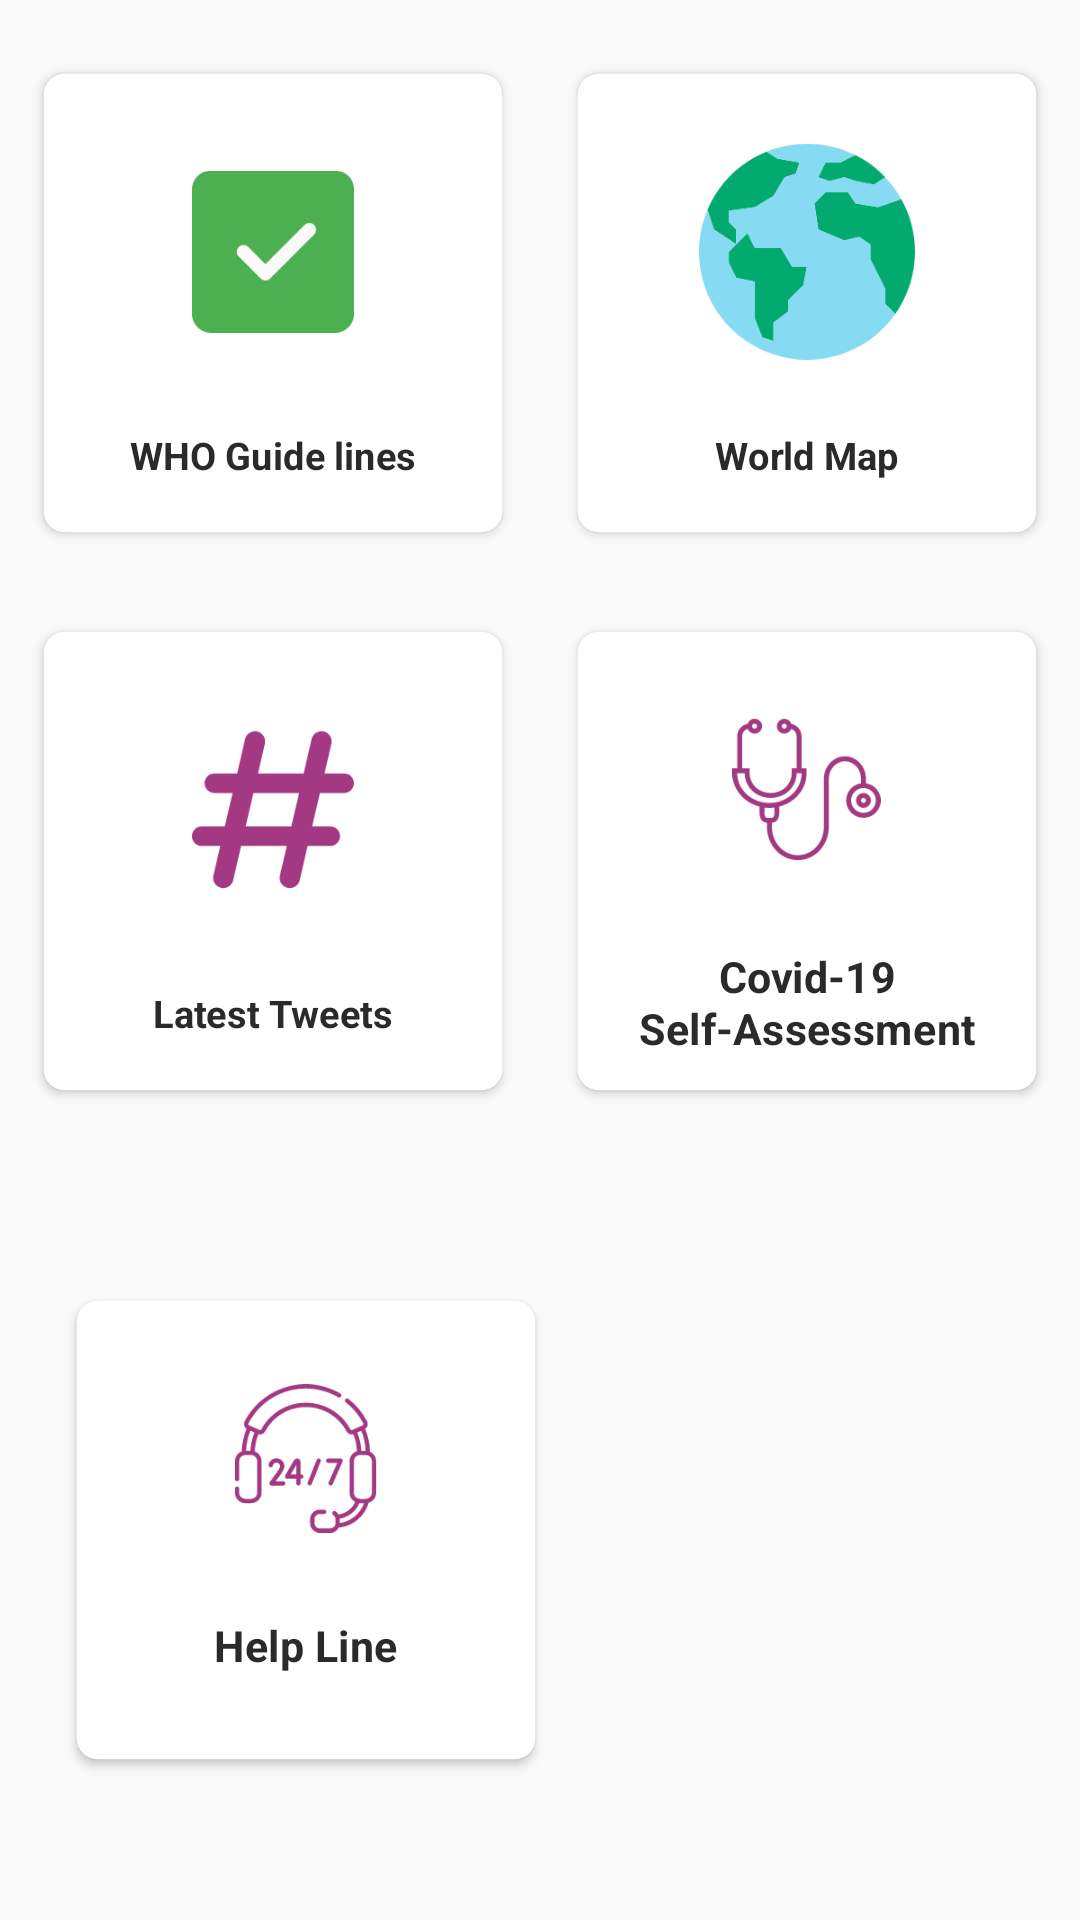

This screen was rendered from an Android layout file. Write that file and the resources it references.
<!-- AndroidManifest.xml: application theme AppTheme -->
<!-- res/layout/more_covid_tasks.xml -->
<?xml version="1.0" encoding="utf-8"?>
<androidx.constraintlayout.widget.ConstraintLayout xmlns:android="http://schemas.android.com/apk/res/android"
    xmlns:app="http://schemas.android.com/apk/res-auto"
    xmlns:tools="http://schemas.android.com/tools"
    android:layout_width="match_parent"
    android:layout_height="wrap_content">

    <androidx.cardview.widget.CardView
        android:id="@+id/guideline_card"
        android:layout_width="0dp"
        android:layout_height="wrap_content"
        android:layout_marginStart="24dp"
        android:layout_marginTop="16dp"
        android:layout_marginEnd="4dp"
        android:maxHeight="200dp"
        android:minHeight="170dp"
        android:stateListAnimator="@animator/click_animation"
        app:cardCornerRadius="8dp"
        app:layout_constraintDimensionRatio="w,1:1"
        app:layout_constraintEnd_toStartOf="@+id/world_map_card"
        app:layout_constraintHorizontal_bias="0.5"
        app:layout_constraintStart_toStartOf="parent"
        app:layout_constraintTop_toTopOf="parent">

        <LinearLayout
            android:layout_width="match_parent"
            android:layout_height="match_parent"
            android:orientation="vertical">

            <ImageView
                android:layout_width="100dp"
                android:layout_height="100dp"
                android:layout_gravity="center_horizontal"
                android:layout_margin="16dp"
                android:padding="20dp"
                app:srcCompat="@drawable/icon_correct" />

            <TextView
                android:layout_width="wrap_content"
                android:layout_height="wrap_content"
                android:layout_gravity="center_horizontal"
                android:text="WHO Guide lines"
                android:textColor="@color/textGrey"
                android:textStyle="bold" />
        </LinearLayout>
    </androidx.cardview.widget.CardView>

    <androidx.cardview.widget.CardView
        android:id="@+id/world_map_card"
        android:layout_width="0dp"
        android:layout_height="wrap_content"
        android:layout_marginStart="4dp"
        android:layout_marginTop="16dp"
        android:layout_marginEnd="24dp"
        android:minHeight="170dp"
        android:stateListAnimator="@animator/click_animation"
        app:cardCornerRadius="8dp"
        app:layout_constraintDimensionRatio="w,1:1"
        app:layout_constraintEnd_toEndOf="parent"
        app:layout_constraintHorizontal_bias="0.5"
        app:layout_constraintStart_toEndOf="@+id/guideline_card"
        app:layout_constraintTop_toTopOf="parent">

        <LinearLayout
            android:layout_width="match_parent"
            android:layout_height="match_parent"
            android:orientation="vertical">

            <ImageView
                android:layout_width="100dp"
                android:layout_height="100dp"
                android:layout_gravity="center_horizontal"
                android:layout_margin="16dp"
                android:padding="10dp"
                app:srcCompat="@drawable/icon_world" />

            <TextView
                android:layout_width="wrap_content"
                android:layout_height="wrap_content"
                android:layout_gravity="center_horizontal"
                android:text="World Map"
                android:textColor="@color/textGrey"
                android:textStyle="bold" />
        </LinearLayout>
    </androidx.cardview.widget.CardView>

    <androidx.cardview.widget.CardView
        android:id="@+id/twitter_card"
        android:layout_width="0dp"
        android:layout_height="wrap_content"
        android:layout_marginStart="24dp"
        android:layout_marginTop="16dp"
        android:layout_marginEnd="4dp"
        android:layout_marginBottom="40dp"
        android:minHeight="170dp"
        android:stateListAnimator="@animator/click_animation"
        app:cardCornerRadius="8dp"
        app:layout_constraintDimensionRatio="w,1:1"
        app:layout_constraintEnd_toStartOf="@+id/self_assesment_card"
        app:layout_constraintHorizontal_bias="0.5"
        app:layout_constraintStart_toStartOf="parent"
        app:layout_constraintTop_toBottomOf="@+id/guideline_card">

        <LinearLayout
            android:layout_width="match_parent"
            android:layout_height="match_parent"
            android:orientation="vertical">

            <ImageView
                android:layout_width="100dp"
                android:layout_height="100dp"
                android:layout_gravity="center_horizontal"
                android:layout_margin="16dp"
                android:padding="20dp"
                android:tint="@color/purple"
                app:srcCompat="@drawable/icon_hashtag" />

            <TextView
                android:layout_width="wrap_content"
                android:layout_height="wrap_content"
                android:layout_gravity="center_horizontal"
                android:text="Latest Tweets"
                android:textColor="@color/textGrey"
                android:textStyle="bold" />
        </LinearLayout>
    </androidx.cardview.widget.CardView>

    <androidx.cardview.widget.CardView
        android:id="@+id/self_assesment_card"
        android:layout_width="0dp"
        android:layout_height="wrap_content"
        android:layout_marginStart="4dp"
        android:layout_marginTop="16dp"
        android:layout_marginEnd="24dp"
        android:layout_marginBottom="40dp"
        android:minHeight="170dp"
        android:stateListAnimator="@animator/click_animation"
        app:cardCornerRadius="8dp"
        app:layout_constraintDimensionRatio="w,1:1"
        app:layout_constraintEnd_toEndOf="parent"
        app:layout_constraintHorizontal_bias="0.5"
        app:layout_constraintStart_toEndOf="@+id/twitter_card"
        app:layout_constraintTop_toBottomOf="@+id/world_map_card">

        <LinearLayout
            android:layout_width="match_parent"
            android:layout_height="match_parent"
            android:orientation="vertical">

            <ImageView
                android:layout_width="75dp"
                android:layout_height="85dp"
                android:layout_gravity="center_horizontal"
                android:layout_margin="16dp"
                android:padding="10dp"
                android:tint="@color/purple"
                app:srcCompat="@drawable/icon_test" />

            <TextView
                android:layout_width="wrap_content"
                android:layout_height="wrap_content"
                android:layout_gravity="center_horizontal"
                android:layout_marginStart="16dp"
                android:layout_marginEnd="16dp"
                android:text="Covid-19 Self-Assessment"
                android:textAlignment="center"
                android:textColor="@color/textGrey"
                android:textSize="16sp"
                android:textStyle="bold" />
        </LinearLayout>
    </androidx.cardview.widget.CardView>

    <androidx.cardview.widget.CardView
        android:id="@+id/help_line_card"
        android:layout_width="0dp"
        android:layout_height="wrap_content"
        android:layout_marginStart="24dp"
        android:layout_marginTop="16dp"
        android:layout_marginEnd="4dp"
        android:layout_marginBottom="8dp"
        android:minHeight="170dp"
        android:stateListAnimator="@animator/click_animation"
        app:cardCornerRadius="8dp"
        app:layout_constraintBottom_toBottomOf="parent"
        app:layout_constraintDimensionRatio="w,1:1"
        app:layout_constraintEnd_toStartOf="@+id/self_assesment_card"
        app:layout_constraintStart_toStartOf="parent"
        app:layout_constraintTop_toBottomOf="@+id/twitter_card">

        <LinearLayout
            android:layout_width="match_parent"
            android:layout_height="match_parent"
            android:orientation="vertical">

            <ImageView
                android:layout_width="75dp"
                android:layout_height="85dp"
                android:layout_gravity="center_horizontal"
                android:layout_margin="16dp"
                android:padding="10dp"
                android:tint="@color/purple"
                app:srcCompat="@drawable/ic_24_7" />

            <TextView
                android:layout_width="wrap_content"
                android:layout_height="wrap_content"
                android:layout_gravity="center_horizontal"
                android:layout_marginStart="16dp"
                android:layout_marginEnd="16dp"
                android:text="Help Line"
                android:textAlignment="center"
                android:textColor="@color/textGrey"
                android:textSize="16sp"
                android:textStyle="bold" />
        </LinearLayout>
    </androidx.cardview.widget.CardView>

</androidx.constraintlayout.widget.ConstraintLayout>
<!-- resources referenced by this layout -->
<resources>
  <color name="purple">#a33983</color>
  <color name="textGrey">#2a2a2a</color>
  <!-- drawable ic_24_7: vector/xml drawable (drawable, 5669 chars, omitted) -->
  <!-- drawable icon_correct (drawable) -->
  <?xml version="1.0" encoding="utf-8"?>
  <vector xmlns:android="http://schemas.android.com/apk/res/android"
      android:width="512dp"
      android:height="512dp"
      android:viewportWidth="512"
      android:viewportHeight="512">
  
      <path
          android:fillColor="#4caf50"
          android:pathData="M512,58.668 C512,26.3047,485.695,0,453.332,0 L58.668,0
  C26.3047,0,0,26.3047,0,58.668 L0,453.332 C0,485.695,26.3047,512,58.668,512
  L453.332,512 C485.695,512,512,485.695,512,453.332 Z M512,58.668" />
      <path
          android:fillColor="#fafafa"
          android:pathData="M385.75,171.586 C394.09,179.926,394.09,193.406,385.75,201.75 L247.082,340.414
  C242.922,344.574,237.461,346.668,232,346.668 S221.078,344.574,216.918,340.414
  L147.586,271.082 C139.242,262.742,139.242,249.258,147.586,240.918
  C155.926,232.574,169.406,232.574,177.75,240.918 L232,295.168 L355.586,171.586
  C363.926,163.242,377.406,163.242,385.75,171.586 Z M385.75,171.586" />
  </vector>
  <!-- drawable icon_hashtag (drawable) -->
  <?xml version="1.0" encoding="utf-8"?>
  <vector xmlns:android="http://schemas.android.com/apk/res/android"
      android:width="464dp"
      android:height="464dp"
      android:viewportWidth="464"
      android:viewportHeight="464">
  
      <path
          android:fillColor="#66CEDB"
          android:pathData="M436,128 L379.496,128 L399.24,42.944 C402.744,27.848,393.8,12.656,378.896,8.4
  C362.904,3.832,346.336,13.584,342.576,29.784 L319.784,128 L188.992,128
  L208.736,42.944 C212.24,27.848,203.296,12.656,188.392,8.4
  C172.4,3.832,155.832,13.584,152.072,29.784 L129.28,128 L64,128
  C48.536,128,36,140.536,36,156 S48.536,184,64,184 L116.28,184 L93.992,280 L28,280
  C12.536,280,0,292.536,0,308 S12.536,336,28,336 L80.992,336 L61.248,421.056
  C57.744,436.152,66.688,451.344,81.592,455.6
  C97.584,460.168,114.152,450.416,117.912,434.208 L140.704,336 L271.496,336
  L251.752,421.056 C248.248,436.152,257.192,451.344,272.096,455.6
  C288.088,460.168,304.656,450.416,308.416,434.208 L331.208,336 L396,336
  C411.464,336,424,323.464,424,308 S411.464,280,396,280 L344.208,280 L366.496,184
  L436,184 C451.464,184,464,171.464,464,156 S451.464,128,436,128 Z M284.496,280
  L153.704,280 L175.992,184 L306.784,184 L284.496,280 Z" />
  </vector>
  <!-- drawable icon_test: vector/xml drawable (drawable, 3503 chars, omitted) -->
  <!-- drawable icon_world: vector/xml drawable (drawable, 2766 chars, omitted) -->
  <style name="AppTheme" parent="Theme.AppCompat.Light.NoActionBar">
          
          <item name="colorPrimary">@color/colorPrimary</item>
          <item name="colorPrimaryDark">@color/colorPrimaryDark</item>
          <item name="colorAccent">@color/colorAccent</item>
          <item name="fontFamily">@font/montserrat</item>
          <item name="android:statusBarColor">#FFFFFF</item>
          <item name="android:windowLightStatusBar">true</item>
      </style>
  <color name="colorPrimary">#6200EE</color>
  <color name="colorPrimaryDark">#3700B3</color>
  <color name="colorAccent">#03DAC5</color>
</resources>
